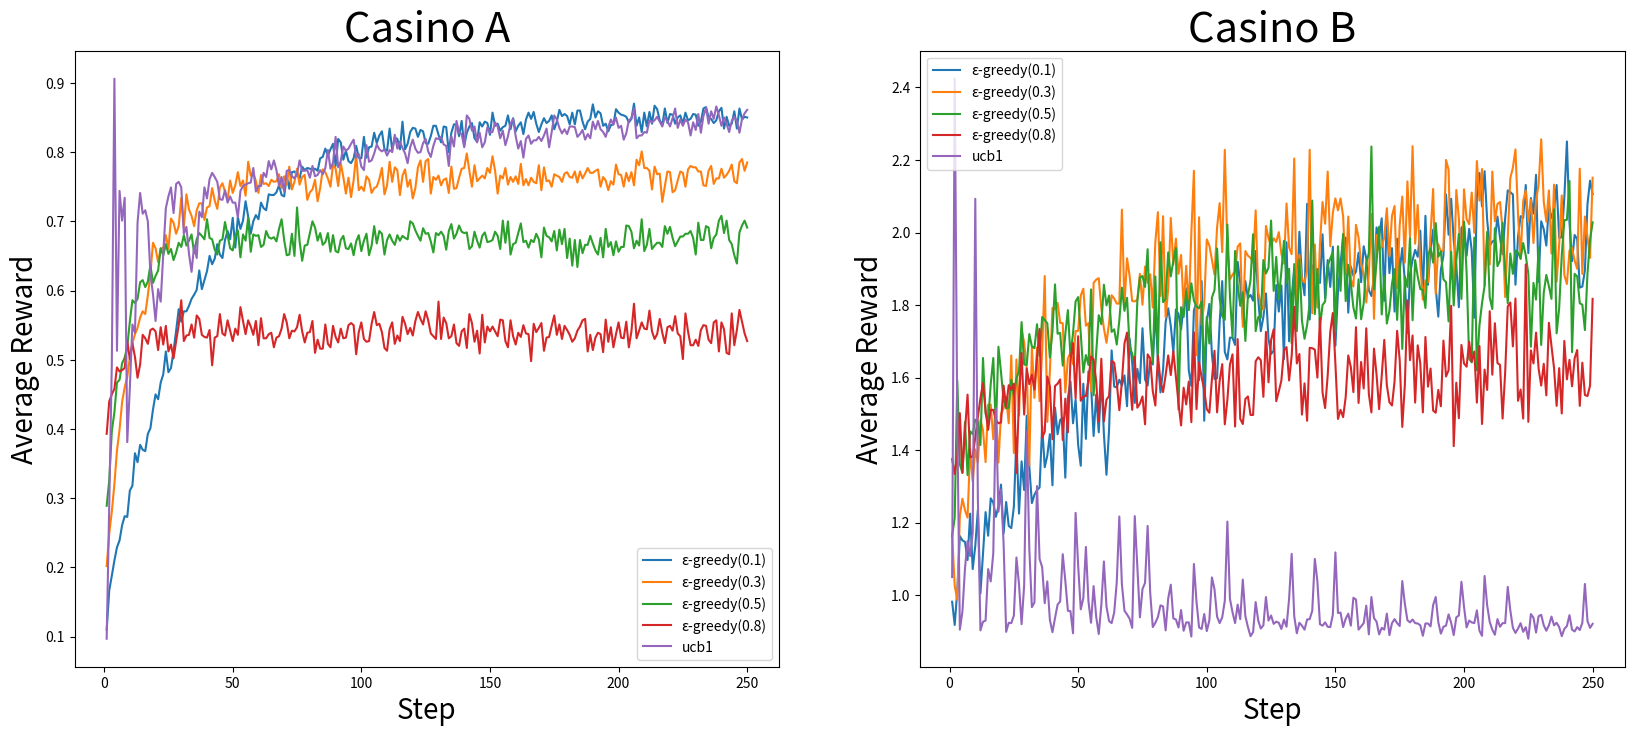

Reproduce this figure in Python.
# This code is from
# [redacted]
# [redacted]
# Its code is available here: https://book.borndigital.jp/support/AlphaZero/sample.zip
# I modified it only a bit.
# I would like to make a visualization of the process of the agent discovering better slot machines in the future.
import numpy as np
import random
import math
import pandas as pd
import matplotlib.pyplot as plt

# Making a class of each slot
class SlotArm():
    def __init__(self, p, r):
        self.p = p  # p is the probability of getting a reward from the slot machine.
        self.r = r  # r is the value of a reward from the slot machine.

    def draw(
            self):  # draw() of each slot machine gives out a reward of r with probability of p, otherwise reward of 0.0
        if self.p > random.random():
            return self.r
        else:
            return 0.0


# A class ofε-greedy algorithm.
# Or rather I should say this is class implementing behaviors of an agent, I mean a bandit.
class EpsilonGreedy():
    # self.epsilon is the value of ε, a probability of taking an action which is not thought to be best.
    def __init__(self, epsilon=0.1):
        self.epsilon = epsilon

    def initialize(self, n_arms):
        self.n = np.zeros(n_arms)  # An arary to store how many times each slot machine was selected.
        self.v = np.zeros(n_arms)  # An array to store values of each slot machine.
        # The higher the value is, the more likely the slot machine is selected.

    # A function for selecting a slot machine.
    def select_arm(self):
        # With probability of ε, the agent
        if self.epsilon > random.random():
            return np.random.randint(0, len(self.v))
        else:
            return np.argmax(self.v)

    # Updating parameters
    def update(self, chosen_arm, reward, t):
        # Counting how many times each slot machine has been chosen so far .
        self.n[chosen_arm] += 1

        # Updating the vlaues of the chosen slot machine.
        n = self.n[chosen_arm]
        v = self.v[chosen_arm]
        self.v[chosen_arm] = ((n - 1) / float(n)) * v + (1 / float(n)) * reward

    def label(self):
        return 'ε-greedy(' + str(self.epsilon) + ')'


# UCB1アルゴリズム
class UCB1():
    # 試行回数と成功回数と価値のリセット
    def initialize(self, n_arms):
        self.n = np.zeros(n_arms)  # 各アームの試行回数
        self.w = np.zeros(n_arms)  # 各アームの成功回数
        self.v = np.zeros(n_arms)  # 各アームの価値

    # アームの選択
    def select_arm(self):
        # nが全て1以上になるようにアームを選択
        for i in range(len(self.n)):
            if self.n[i] == 0:
                return i

        # 価値が高いアームを選択
        return np.argmax(self.v)

    # アルゴリズムのパラメータの更新
    def update(self, chosen_arm, reward, ｔ):
        # 選択したアームの試行回数に1加算
        self.n[chosen_arm] += 1

        # 成功時は選択したアームの成功回数に1加算
        if reward == 1.0:
            self.w[chosen_arm] += 1

        # 試行回数が0のアームの存在時は価値を更新しない
        for i in range(len(self.n)):
            if self.n[i] == 0:
                return

        # 各アームの価値の更新
        for i in range(len(self.v)):
            self.v[i] = self.w[i] / self.n[i] + (2 * math.log(t) / self.n[i]) ** 0.5

    # 文字列情報の取得
    def label(self):
        return 'ucb1'


# Executing all the simulations.
def play(algo, arms, num_sims, num_time):  # The agent runs slot machines num_time times in total in one simualtion.
    # The agent does simulation num_sims times.

    # Preparing arrays to store time steps and the reward at each time step.
    times = np.zeros(num_sims * num_time)
    rewards = np.zeros(num_sims * num_time)

    for sim in range(num_sims):
        algo.initialize(len(arms))

        for time in range(num_time):
            index = sim * num_time + time

            times[index] = time + 1
            chosen_arm = algo.select_arm()
            reward = arms[chosen_arm].draw()
            rewards[index] = reward

            # Updating parameters.
            algo.update(chosen_arm, reward, time + 1)

    # Returning [At which iteration, reward]
    return [times, rewards]


if __name__ == '__main__':

    # Preparing two type of slot machine arrangements, which I call "casinos."
    # In the first type, every slot machine gives out equal reward. Thus the bandit just has to find the slot machine which gives out coins the most likely.
    # In the second type, at slot machines with low odds give out higher rewards, so the angent are not supposed to
    # merely finding the slot machine with high odds.

    casino_A = (SlotArm(0.1, 1), SlotArm(0.3, 1), SlotArm(0.5, 1), SlotArm(0.9, 1))
    casino_B = (SlotArm(0.1, 10), SlotArm(0.3, 8), SlotArm(0.5, 3), SlotArm(0.9, 1))

    # The following 'algos' is a tuple of "bandits."
    # Each parameter of 'epsilon' means how likely the bandit tries a slot which is not thought to be the best.
    # In other words, the higher the 'epsilon' is, the more curious the bandit is.
    algos = (EpsilonGreedy(epsilon=0.1),
             EpsilonGreedy(epsilon=0.3),
             EpsilonGreedy(epsilon=0.5),
             EpsilonGreedy(epsilon=0.8),
             UCB1()
             )

    plt.figure(figsize=(20, 8))

    for algo in algos:
        results = play(algo, casino_A, num_sims=1000, num_time=250)
        df = pd.DataFrame({'times': results[0], 'rewards': results[1]})
        mean = df['rewards'].groupby(df['times']).mean()
        plt.subplot(1, 2, 1)
        plt.plot(mean, label=algo.label())
        plt.title("Casino A", fontsize=30)
        plt.xlabel('Step', fontsize=20)
        plt.ylabel('Average Reward', fontsize=20)
        plt.legend(loc='best')

    for algo in algos:
        results = play(algo, casino_B, num_sims=1000, num_time=250)
        df = pd.DataFrame({'times': results[0], 'rewards': results[1]})
        mean = df['rewards'].groupby(df['times']).mean()
        plt.subplot(1, 2, 2)
        plt.plot(mean, label=algo.label())
        plt.title("Casino B", fontsize=30)
        plt.xlabel('Step', fontsize=20)
        plt.ylabel('Average Reward', fontsize=20)
        plt.legend(loc='best')
    plt.savefig("multi_armed_bandit_logs.png")
    plt.show()